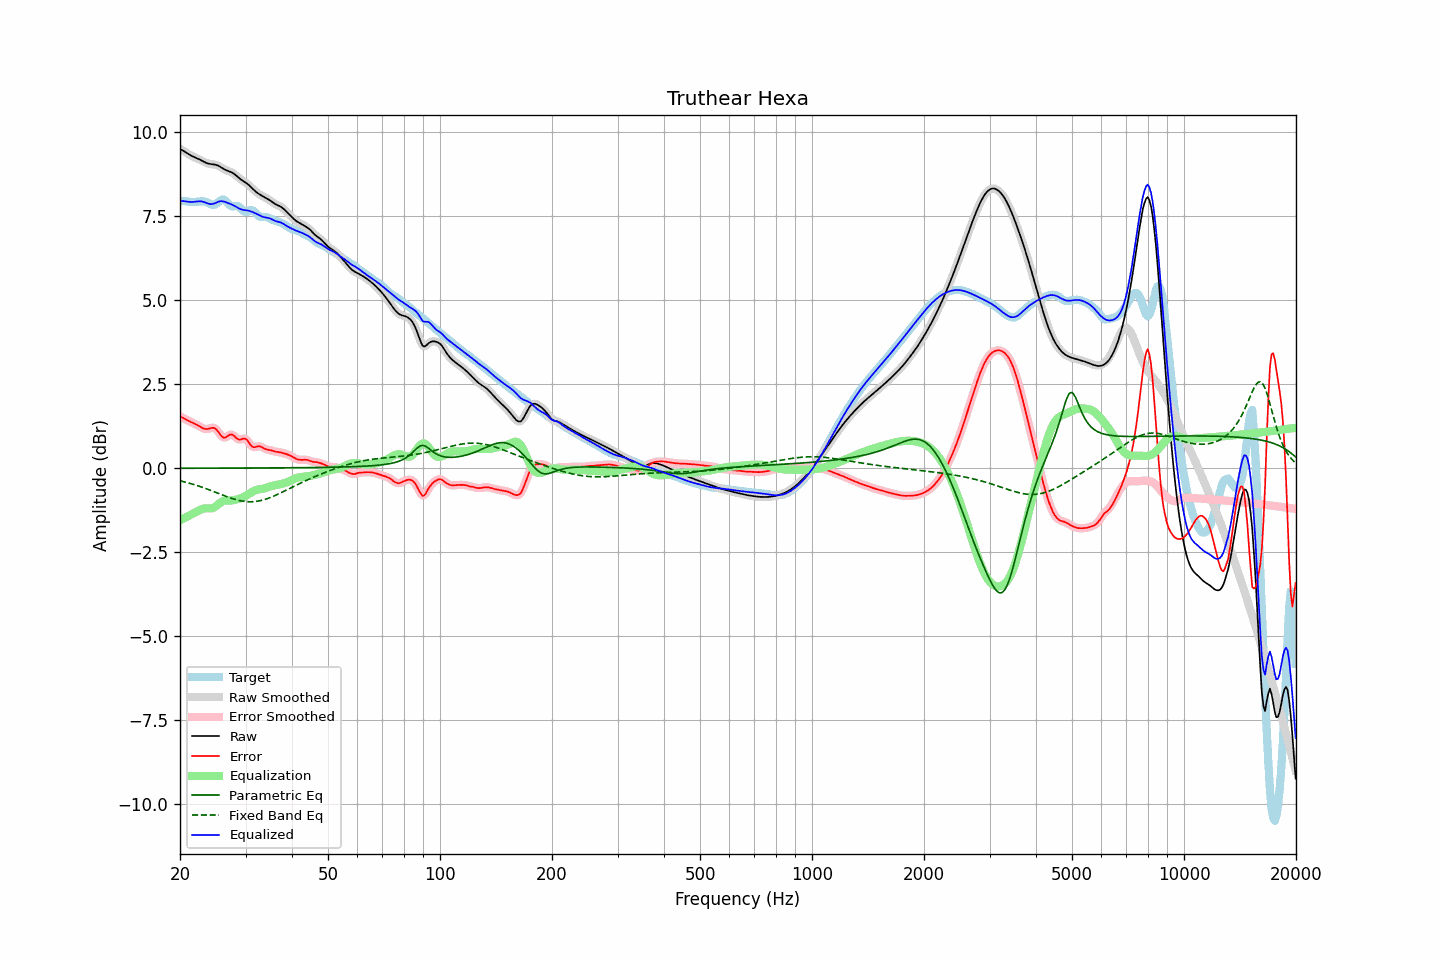

Values plotted in this chart, from the file beside it:
frequency, raw, error, smoothed, error_smoothed, equalization, parametric_eq, fixed_band_eq, equalized_raw, equalized_smoothed, target
20.00, 9.51, 1.55, 9.51, 1.55, -1.55, 0.00, -0.37, 7.96, 7.96, 7.96
20.20, 9.48, 1.52, 9.48, 1.52, -1.52, 0.00, -0.38, 7.96, 7.96, 7.95
20.40, 9.45, 1.50, 9.45, 1.50, -1.50, 0.00, -0.39, 7.95, 7.95, 7.95
20.61, 9.42, 1.47, 9.42, 1.47, -1.47, 0.00, -0.41, 7.95, 7.95, 7.95
20.81, 9.39, 1.44, 9.39, 1.44, -1.45, 0.00, -0.42, 7.94, 7.94, 7.94
21.02, 9.36, 1.42, 9.36, 1.42, -1.42, 0.00, -0.43, 7.93, 7.93, 7.94
21.23, 9.33, 1.40, 9.33, 1.40, -1.40, 0.00, -0.44, 7.93, 7.93, 7.93
21.44, 9.30, 1.37, 9.30, 1.37, -1.38, 0.00, -0.46, 7.92, 7.93, 7.93
21.66, 9.28, 1.35, 9.28, 1.35, -1.35, 0.00, -0.47, 7.93, 7.93, 7.93
21.87, 9.26, 1.33, 9.26, 1.33, -1.33, 0.00, -0.49, 7.93, 7.93, 7.93
22.09, 9.24, 1.31, 9.24, 1.31, -1.30, 0.00, -0.50, 7.94, 7.94, 7.93
22.31, 9.22, 1.28, 9.22, 1.28, -1.27, 0.00, -0.52, 7.94, 7.94, 7.93
22.54, 9.19, 1.25, 9.19, 1.25, -1.25, 0.00, -0.53, 7.95, 7.95, 7.94
22.76, 9.17, 1.23, 9.17, 1.23, -1.22, 0.00, -0.55, 7.94, 7.94, 7.94
22.99, 9.14, 1.20, 9.14, 1.20, -1.21, 0.00, -0.57, 7.94, 7.94, 7.94
23.22, 9.12, 1.18, 9.12, 1.18, -1.19, 0.00, -0.58, 7.92, 7.92, 7.94
23.45, 9.09, 1.17, 9.09, 1.17, -1.19, 0.00, -0.60, 7.90, 7.90, 7.93
23.69, 9.08, 1.17, 9.08, 1.17, -1.19, 0.01, -0.62, 7.89, 7.89, 7.91
23.92, 9.06, 1.18, 9.06, 1.18, -1.19, 0.01, -0.64, 7.87, 7.87, 7.88
24.16, 9.05, 1.19, 9.05, 1.19, -1.19, 0.01, -0.65, 7.86, 7.86, 7.86
24.40, 9.05, 1.20, 9.05, 1.20, -1.18, 0.01, -0.67, 7.86, 7.86, 7.84
24.65, 9.04, 1.21, 9.04, 1.20, -1.17, 0.01, -0.69, 7.87, 7.87, 7.84
24.89, 9.03, 1.18, 9.03, 1.18, -1.14, 0.01, -0.71, 7.89, 7.89, 7.85
25.14, 9.02, 1.14, 9.02, 1.13, -1.10, 0.01, -0.73, 7.91, 7.91, 7.88
25.39, 9.00, 1.08, 9.00, 1.07, -1.06, 0.01, -0.75, 7.94, 7.93, 7.92
25.65, 8.97, 1.01, 8.97, 1.01, -1.03, 0.01, -0.77, 7.95, 7.95, 7.96
25.91, 8.94, 0.95, 8.94, 0.95, -0.99, 0.01, -0.79, 7.95, 7.95, 7.99
26.16, 8.91, 0.91, 8.91, 0.92, -0.97, 0.01, -0.80, 7.94, 7.94, 8.00
26.43, 8.89, 0.91, 8.89, 0.92, -0.96, 0.01, -0.82, 7.93, 7.93, 7.97
26.69, 8.86, 0.94, 8.86, 0.94, -0.95, 0.01, -0.84, 7.91, 7.91, 7.93
26.96, 8.84, 0.97, 8.85, 0.97, -0.95, 0.01, -0.86, 7.89, 7.89, 7.87
27.23, 8.83, 1.00, 8.83, 1.00, -0.96, 0.01, -0.87, 7.87, 7.87, 7.83
27.50, 8.81, 1.01, 8.81, 1.00, -0.95, 0.01, -0.89, 7.85, 7.85, 7.80
27.77, 8.78, 0.99, 8.78, 0.99, -0.95, 0.01, -0.91, 7.83, 7.83, 7.79
28.05, 8.75, 0.95, 8.75, 0.95, -0.94, 0.01, -0.92, 7.81, 7.81, 7.80
28.33, 8.71, 0.90, 8.71, 0.90, -0.93, 0.01, -0.93, 7.78, 7.78, 7.80
28.62, 8.67, 0.87, 8.67, 0.87, -0.92, 0.01, -0.95, 7.75, 7.75, 7.80
28.90, 8.62, 0.85, 8.63, 0.86, -0.90, 0.01, -0.96, 7.72, 7.73, 7.77
29.19, 8.59, 0.86, 8.59, 0.86, -0.88, 0.01, -0.97, 7.71, 7.71, 7.73
29.48, 8.56, 0.88, 8.56, 0.88, -0.86, 0.01, -0.98, 7.69, 7.69, 7.67
29.78, 8.53, 0.88, 8.53, 0.88, -0.84, 0.01, -0.98, 7.68, 7.68, 7.64
30.08, 8.49, 0.87, 8.49, 0.87, -0.82, 0.01, -0.99, 7.68, 7.68, 7.62
30.38, 8.46, 0.83, 8.46, 0.82, -0.79, 0.01, -0.99, 7.67, 7.67, 7.63
30.68, 8.42, 0.76, 8.42, 0.76, -0.76, 0.01, -0.99, 7.66, 7.66, 7.66
30.99, 8.37, 0.69, 8.37, 0.70, -0.73, 0.01, -1.00, 7.65, 7.65, 7.68
31.30, 8.33, 0.65, 8.33, 0.65, -0.70, 0.01, -0.99, 7.63, 7.63, 7.68
31.61, 8.28, 0.63, 8.28, 0.63, -0.67, 0.01, -0.99, 7.61, 7.61, 7.65
31.93, 8.24, 0.63, 8.24, 0.63, -0.65, 0.01, -0.99, 7.59, 7.59, 7.60
32.24, 8.20, 0.65, 8.20, 0.65, -0.63, 0.01, -0.98, 7.56, 7.56, 7.55
32.57, 8.17, 0.66, 8.17, 0.66, -0.63, 0.01, -0.97, 7.54, 7.54, 7.50
32.89, 8.13, 0.65, 8.13, 0.65, -0.62, 0.01, -0.96, 7.51, 7.51, 7.48
33.22, 8.11, 0.63, 8.11, 0.63, -0.61, 0.01, -0.95, 7.49, 7.49, 7.48
33.55, 8.08, 0.60, 8.08, 0.60, -0.60, 0.01, -0.94, 7.48, 7.48, 7.48
33.89, 8.06, 0.57, 8.06, 0.58, -0.59, 0.01, -0.92, 7.46, 7.46, 7.48
34.23, 8.03, 0.56, 8.03, 0.56, -0.57, 0.01, -0.91, 7.46, 7.46, 7.47
34.57, 8.00, 0.55, 8.00, 0.55, -0.56, 0.01, -0.89, 7.45, 7.45, 7.45
34.92, 7.97, 0.54, 7.97, 0.54, -0.54, 0.01, -0.87, 7.43, 7.43, 7.43
35.27, 7.94, 0.53, 7.94, 0.53, -0.53, 0.01, -0.85, 7.41, 7.41, 7.41
35.62, 7.90, 0.52, 7.90, 0.52, -0.51, 0.01, -0.83, 7.39, 7.39, 7.39
35.97, 7.87, 0.50, 7.87, 0.50, -0.51, 0.01, -0.81, 7.36, 7.37, 7.37
... 635 more rows
